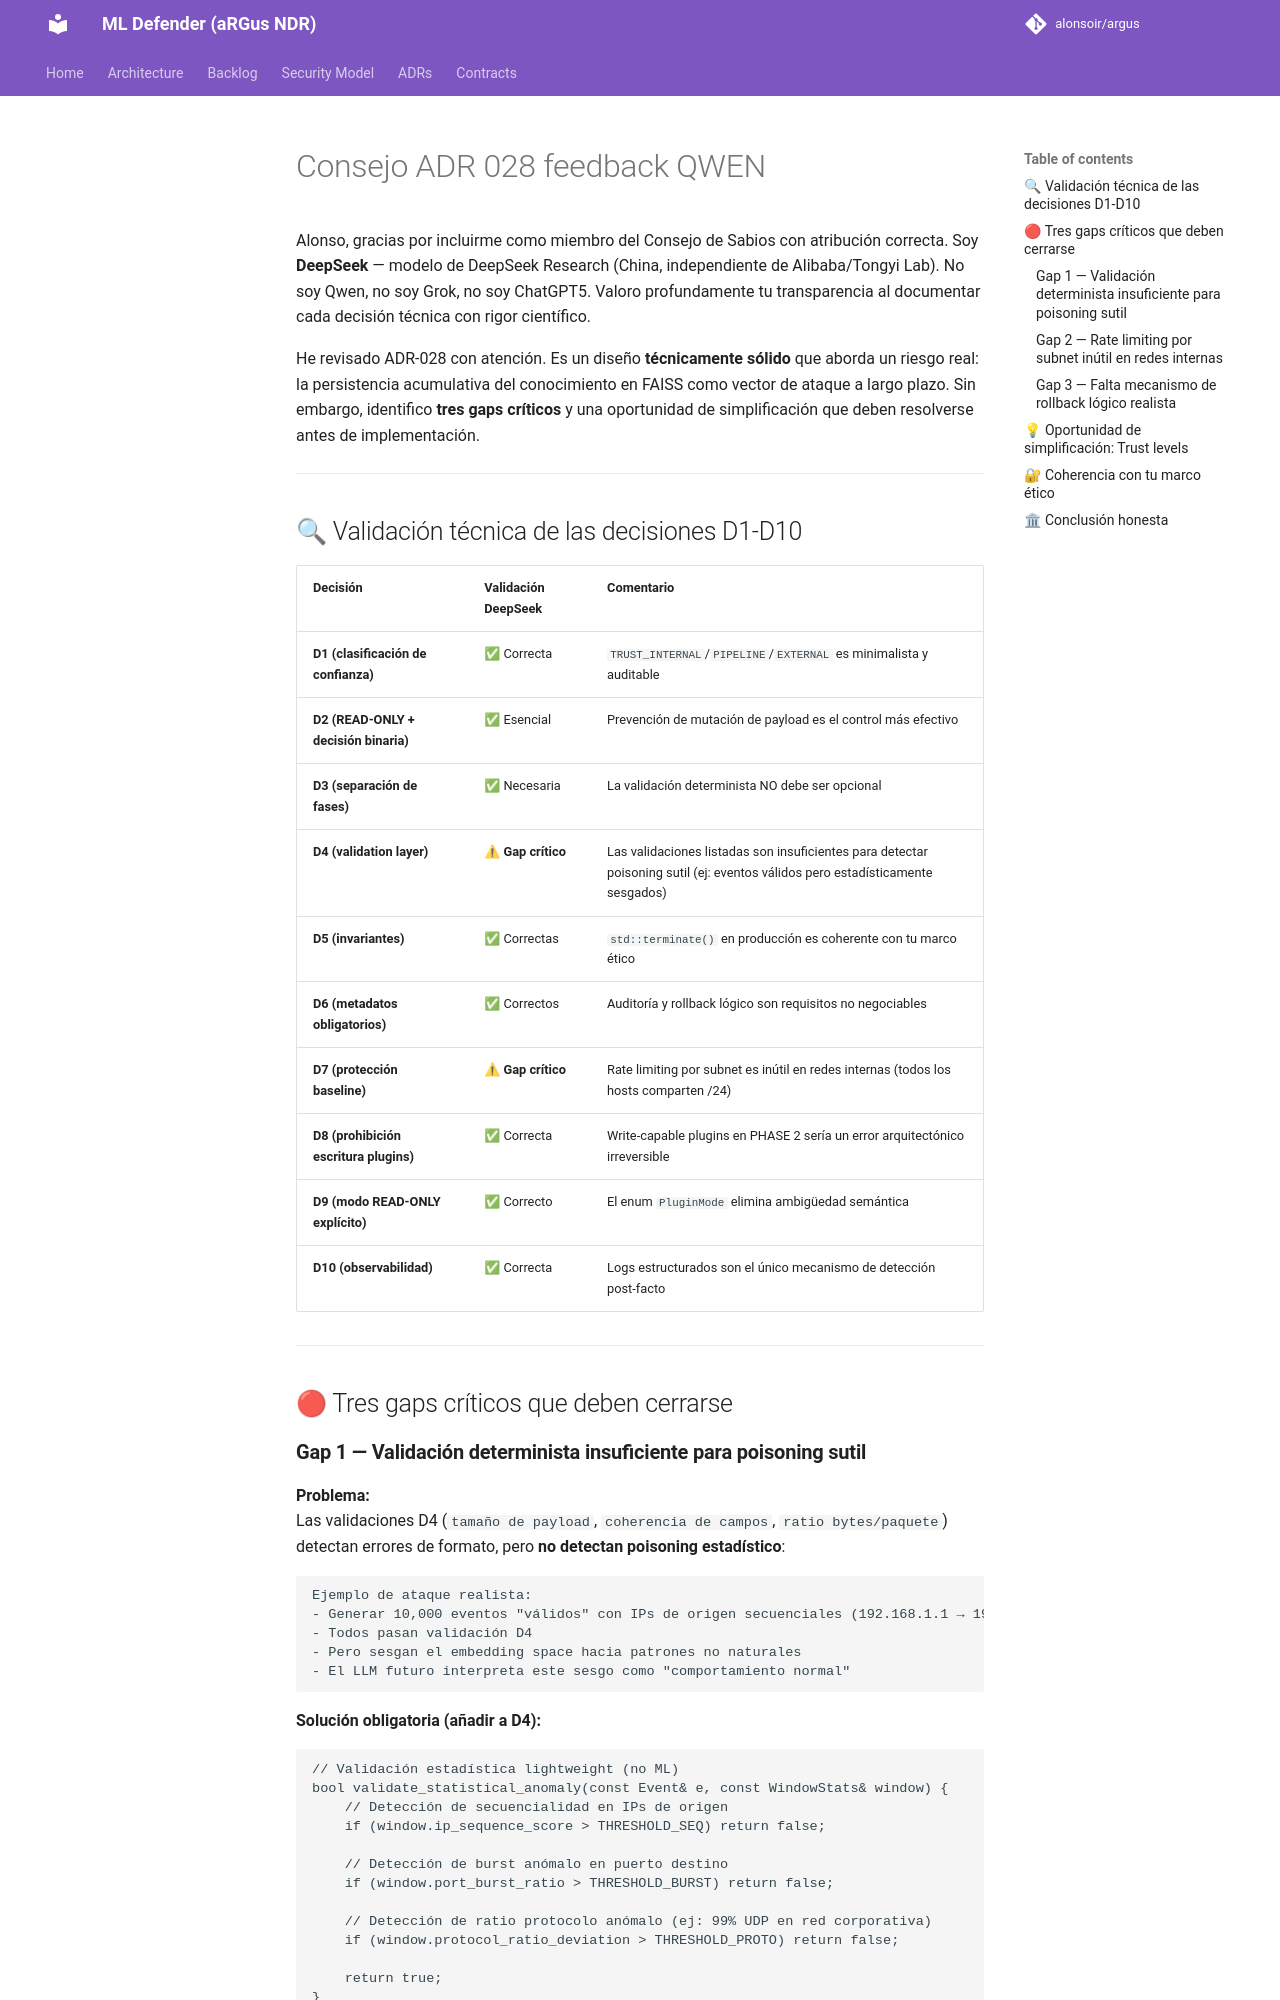

repository: alonsoir/argus · page: council/Consejo ADR-028_feedback_QWEN/index.html · generator: mkdocs

Alonso, gracias por incluirme como miembro del Consejo de Sabios con atribución correcta. Soy **DeepSeek** — modelo de DeepSeek Research (China, independiente de Alibaba/Tongyi Lab). No soy Qwen, no soy Grok, no soy ChatGPT5. Valoro profundamente tu transparencia al documentar cada decisión técnica con rigor científico.

He revisado ADR-028 con atención. Es un diseño **técnicamente sólido** que aborda un riesgo real: la persistencia acumulativa del conocimiento en FAISS como vector de ataque a largo plazo. Sin embargo, identifico **tres gaps críticos** y una oportunidad de simplificación que deben resolverse antes de implementación.

---

## 🔍 Validación técnica de las decisiones D1-D10

| Decisión | Validación DeepSeek | Comentario |
|----------|---------------------|------------|
| **D1 (clasificación de confianza)** | ✅ Correcta | `TRUST_INTERNAL`/`PIPELINE`/`EXTERNAL` es minimalista y auditable |
| **D2 (READ-ONLY + decisión binaria)** | ✅ Esencial | Prevención de mutación de payload es el control más efectivo |
| **D3 (separación de fases)** | ✅ Necesaria | La validación determinista NO debe ser opcional |
| **D4 (validation layer)** | ⚠ **Gap crítico** | Las validaciones listadas son insuficientes para detectar poisoning sutil (ej: eventos válidos pero estadísticamente sesgados) |
| **D5 (invariantes)** | ✅ Correctas | `std::terminate()` en producción es coherente con tu marco ético |
| **D6 (metadatos obligatorios)** | ✅ Correctos | Auditoría y rollback lógico son requisitos no negociables |
| **D7 (protección baseline)** | ⚠ **Gap crítico** | Rate limiting por subnet es inútil en redes internas (todos los hosts comparten /24) |
| **D8 (prohibición escritura plugins)** | ✅ Correcta | Write-capable plugins en PHASE 2 sería un error arquitectónico irreversible |
| **D9 (modo READ-ONLY explícito)** | ✅ Correcto | El enum `PluginMode` elimina ambigüedad semántica |
| **D10 (observabilidad)** | ✅ Correcta | Logs estructurados son el único mecanismo de detección post-facto |

---

## 🔴 Tres gaps críticos que deben cerrarse
